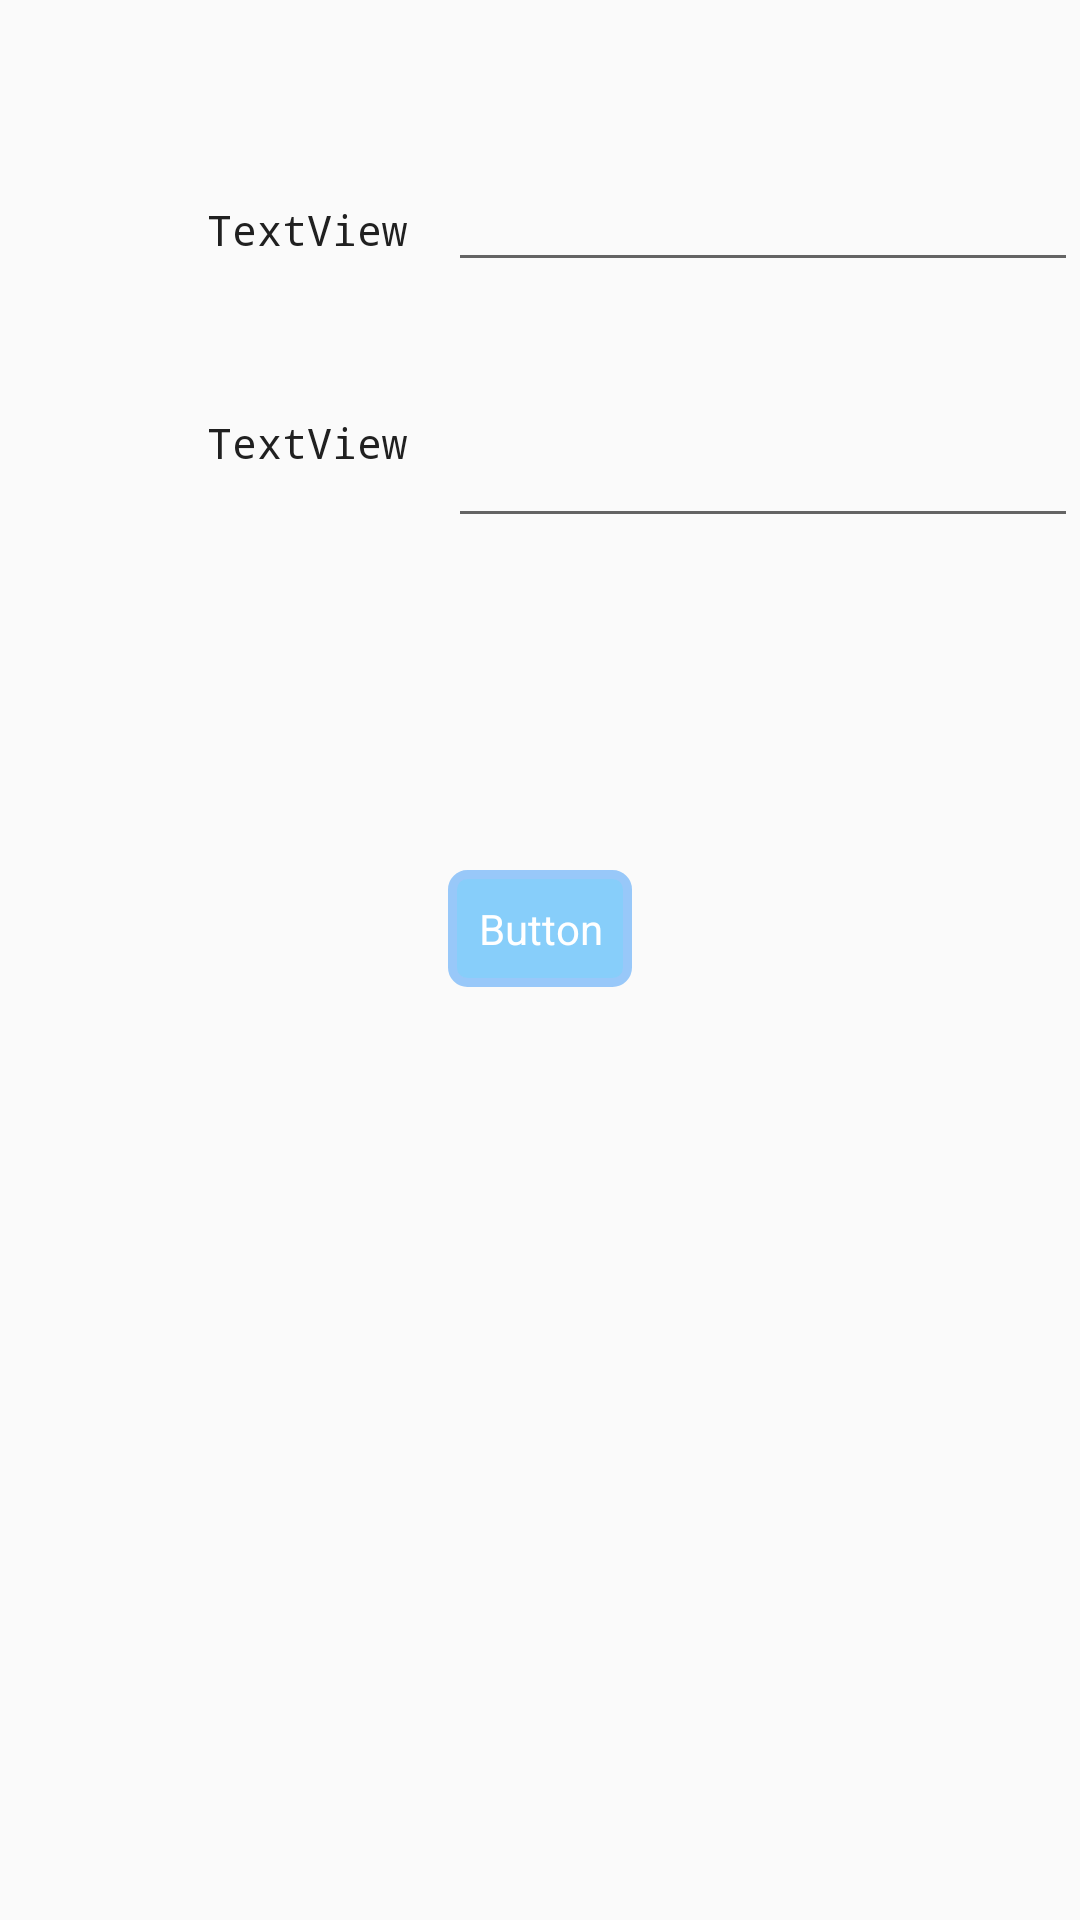

Here is an Android app screen rendered from its layout file. Give the layout XML and the strings, colors and styles it references.
<!-- AndroidManifest.xml: application theme AppTheme -->
<!-- res/layout/enter_session.xml -->
<?xml version="1.0" encoding="utf-8"?>
<RelativeLayout xmlns:android="http://schemas.android.com/apk/res/android"
    android:orientation="vertical" android:layout_width="match_parent"
    android:layout_height="match_parent">

    <TextView
        android:text="TextView"
        android:layout_width="wrap_content"
        android:layout_height="wrap_content"
        android:layout_alignParentTop="true"
        android:layout_alignParentStart="true"
        android:layout_marginStart="69dp"
        android:layout_marginTop="67dp"
        android:id="@+id/textView2" />

    <TextView
        android:text="TextView"
        android:layout_width="wrap_content"
        android:layout_height="wrap_content"
        android:layout_below="@+id/textView2"
        android:layout_alignStart="@+id/textView2"
        android:layout_marginTop="52dp"
        android:id="@+id/textView3" />

    <Button
        android:text="Button"
        android:layout_width="wrap_content"
        android:layout_height="wrap_content"
        android:layout_below="@+id/textView3"
        android:layout_centerHorizontal="true"
        android:layout_marginTop="133dp"
        android:id="@+id/button7" />

    <EditText
        android:layout_width="wrap_content"
        android:layout_height="wrap_content"
        android:inputType="textPersonName"
        android:ems="10"
        android:id="@+id/editText71"
        android:layout_alignBaseline="@+id/textView2"
        android:layout_alignBottom="@+id/textView2"
        android:layout_alignStart="@+id/button7" />

    <EditText
        android:layout_width="wrap_content"
        android:layout_height="wrap_content"
        android:inputType="textPersonName"
        android:ems="10"
        android:layout_alignTop="@+id/textView3"
        android:layout_alignStart="@+id/editText71"
        android:id="@+id/editText72" />
</RelativeLayout>
<!-- resources referenced by this layout -->
<resources>
  <style name="AppTheme" parent="Theme.AppCompat.DayNight.DarkActionBar">
          
          <item name="android:windowNoTitle">false</item>
          <item name="android:windowTitleSize">50dp</item>
          <item name="android:windowTitleBackgroundStyle">@style/CustomWindowTitleBackground</item>
          <item name="android:buttonStyle">@style/ButtonStyle</item>
          <item name="android:textViewStyle">@style/TextStyle</item>
      </style>
  <style name="CustomWindowTitleBackground">
          <item name="android:background">#f0f0f0</item>
          <item name="android:textAlignment">center</item>
          <item name="android:gravity">center</item>
          <item name="android:textColor">#000000</item>
      </style>
  <style name="ButtonStyle">
          <item name="android:background">@drawable/my_button</item>
          <item name="android:textColor">#ffffff</item>
          <item name="android:gravity">center</item>
      </style>
  <style name="TextStyle">
          <item name="android:textColor">#202020</item>
          <item name="android:typeface">monospace</item>
      </style>
  <!-- drawable my_button (drawable-hdpi) -->
  <?xml version="1.0" encoding="utf-8"?>
  <selector xmlns:android="http://schemas.android.com/apk/res/android">
      <item android:state_pressed="true">
          <shape>
              <gradient android:startColor="#20b2aa" android:endColor="#20b2aa"
                  android:angle="270" />
              <stroke android:width="3dip" android:color="#f0f0f0" />
              <corners android:radius="2dp" />
              <padding android:left="10dp" android:top="10dp"
                  android:right="10dp" android:bottom="10dp" />
          </shape>
      </item>
  
      <item android:state_focused="true">
          <shape>
              <gradient android:startColor="#20b2aa" android:endColor="#20b2aa"
                  android:angle="270" />
              <stroke android:width="3dip" android:color="#f0f0f0" />
              <corners android:radius="2dp" />
              <padding android:left="10dp" android:top="10dp"
                  android:right="10dp" android:bottom="10dp" />
          </shape>
      </item>
  
      <item>
          <shape>
              <gradient android:startColor="#87cefa" android:endColor="#87cefa"
                  android:angle="180" />
              <stroke android:width="3dip" android:color="#98c8f9" />
              <corners android:radius="5dip" />
              <padding android:left="10dp" android:top="10dp"
                  android:right="10dp" android:bottom="10dp" />
          </shape>
      </item>
  </selector>
</resources>
